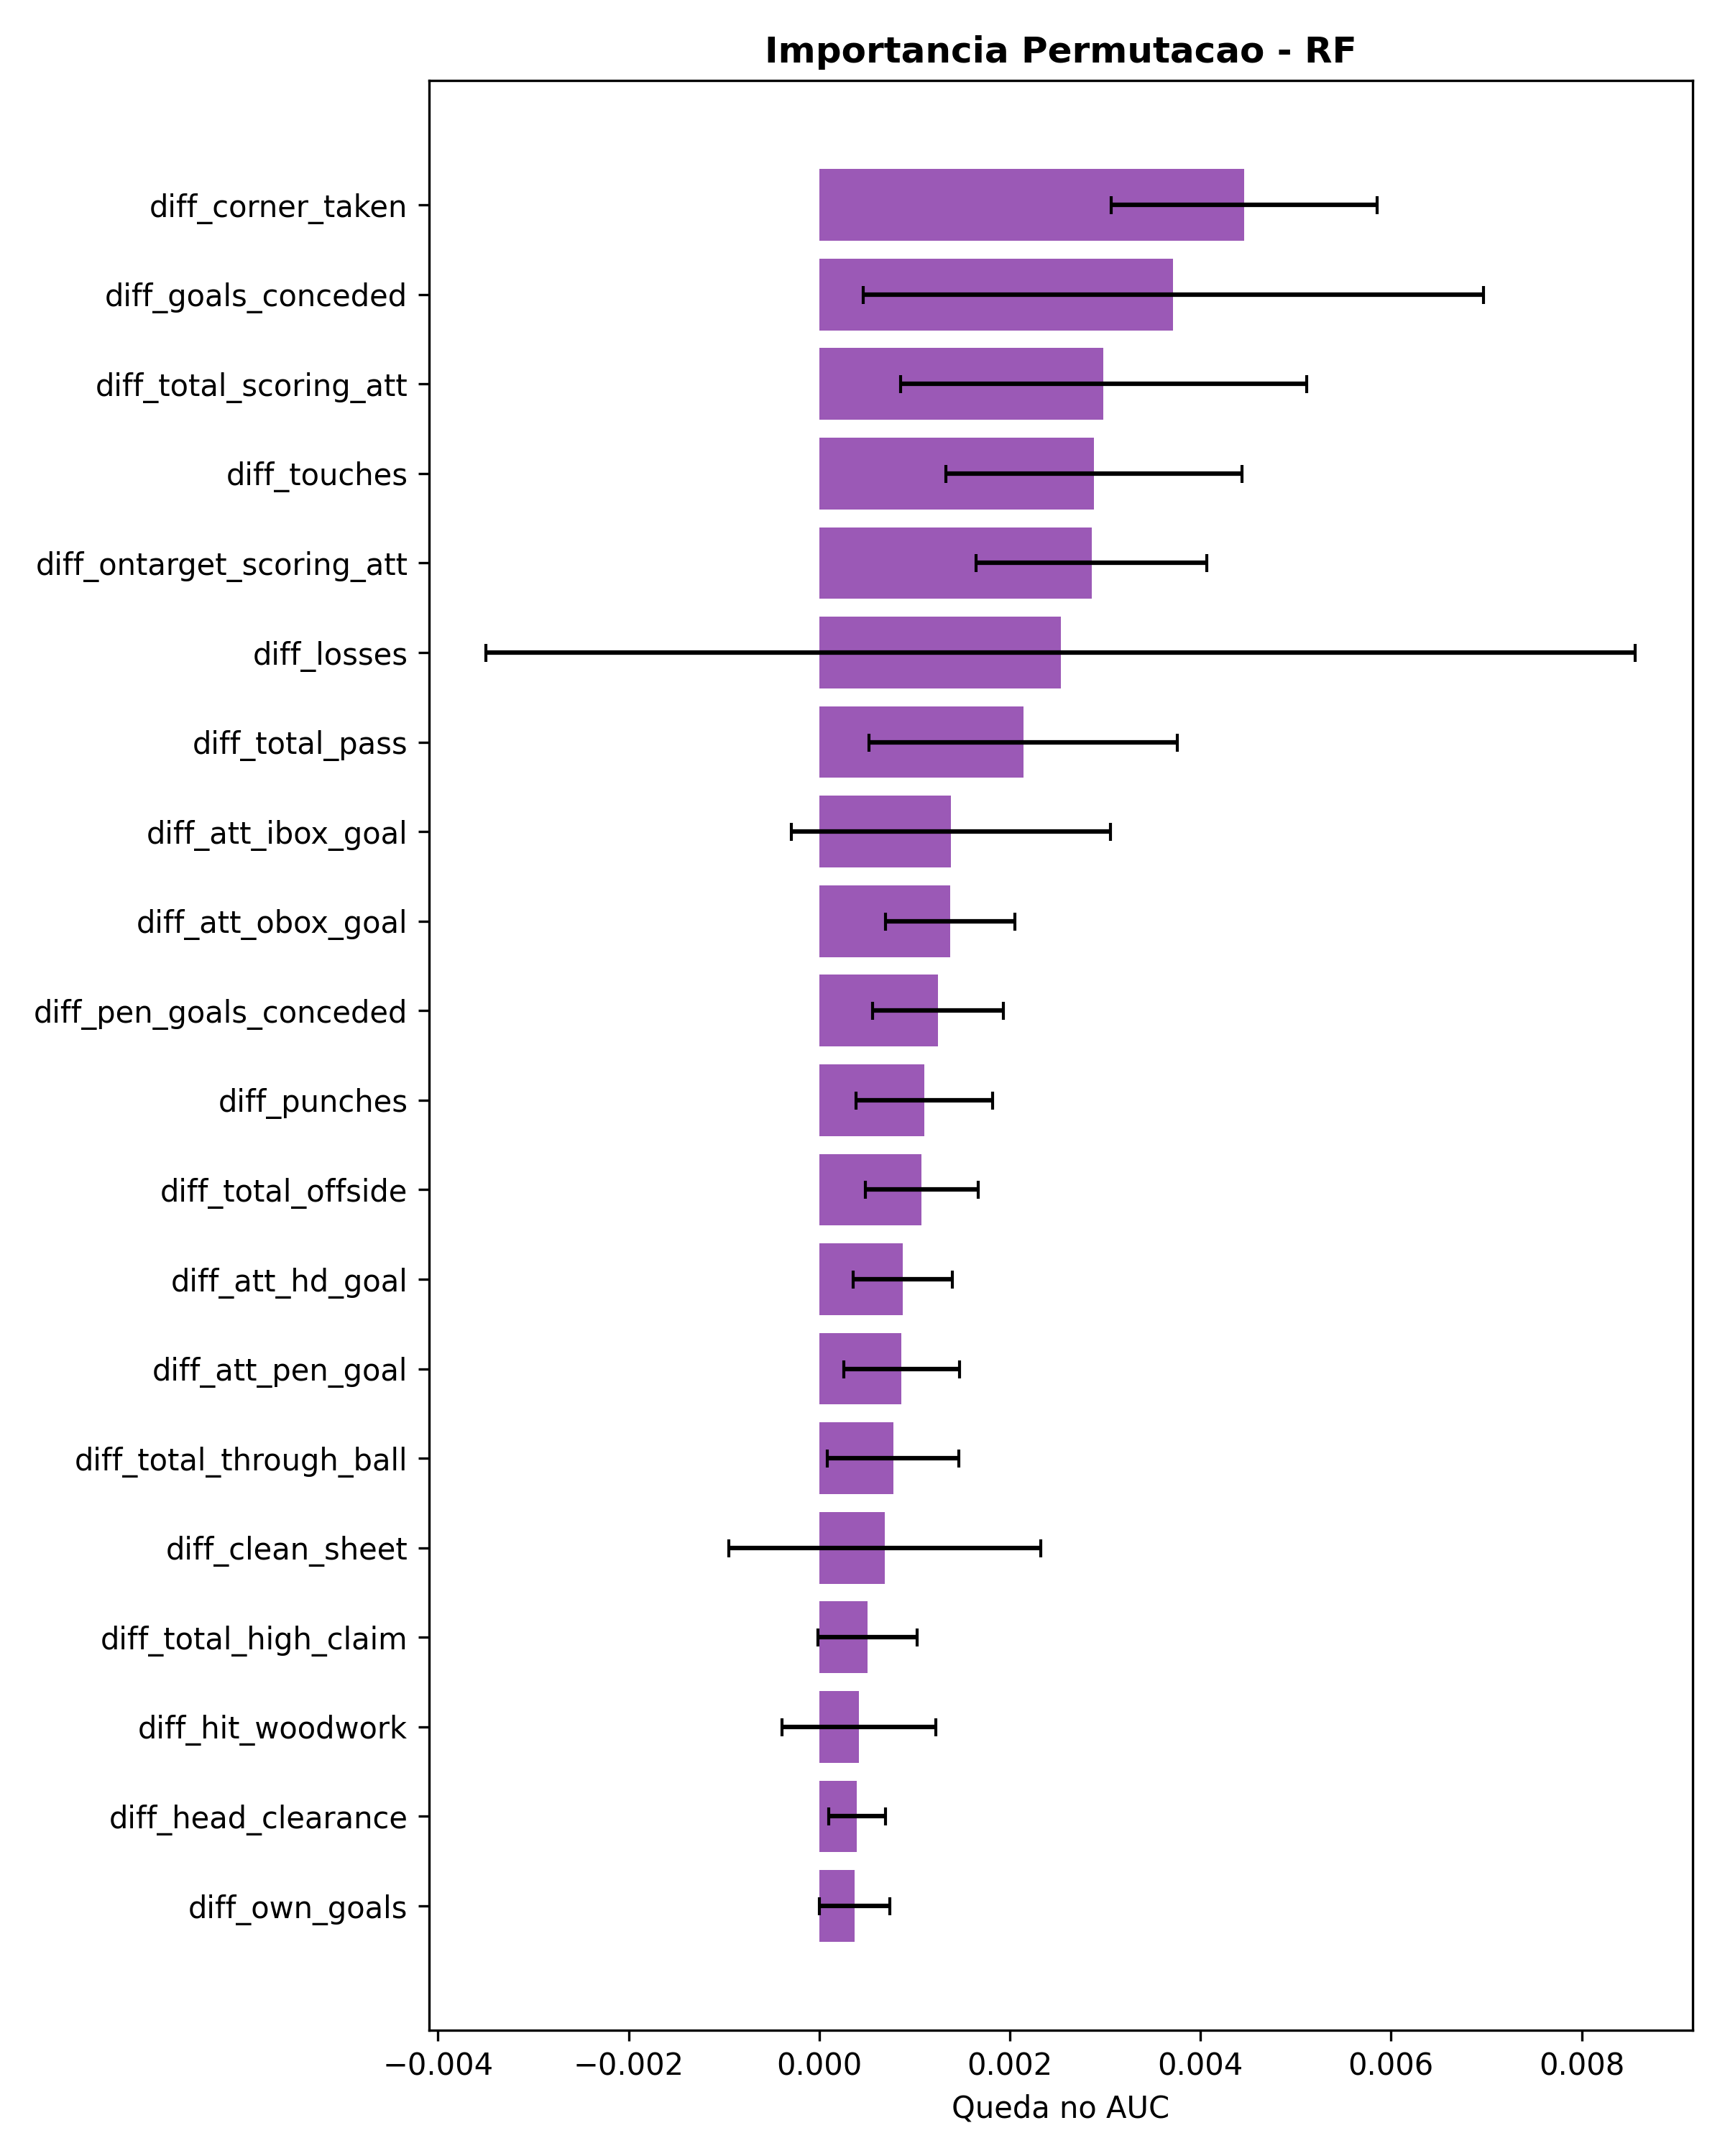

Data behind this chart, as committed beside it:
Feature, Importancia, Desvio
diff_corner_taken, 0.004457, 0.001395
diff_goals_conceded, 0.003716, 0.003257
diff_total_scoring_att, 0.002984, 0.002134
diff_touches, 0.002881, 0.001554
diff_ontarget_scoring_att, 0.002857, 0.001211
diff_losses, 0.002534, 0.006028
diff_total_pass, 0.00214, 0.001616
diff_att_ibox_goal, 0.001382, 0.001674
diff_att_obox_goal, 0.001372, 0.0006787
diff_pen_goals_conceded, 0.001244, 0.0006876
diff_punches, 0.001101, 0.0007153
diff_total_offside, 0.001074, 0.0005919
diff_att_hd_goal, 0.0008792, 0.0005201
diff_att_pen_goal, 0.0008639, 0.0006082
diff_total_through_ball, 0.000775, 0.0006879
diff_clean_sheet, 0.0006882, 0.001634
diff_total_high_claim, 0.0005069, 0.0005219
diff_hit_woodwork, 0.000416, 0.0008079
diff_head_clearance, 0.0003951, 0.0002974
diff_own_goals, 0.0003701, 0.0003719
diff_ga_5, 0.0003597, 0.0004719
diff_dispossessed, 0.0003403, 0.0005969
diff_last_man_tackle, 0.0003285, 0.0004156
hh_goals_diff, 0.0003181, 0.001108
diff_wins, 0.0003069, 0.003721
diff_total_tackle, 0.0002729, 0.0006439
diff_forma_5, 0.0002569, 0.0006363
diff_total_long_balls, 0.0002194, 0.001041
diff_total_yel_card, 0.0001403, 0.0006995
diff_clearance_off_line, 0.0001132, 0.001084
diff_total_cross, 0.0001069, 0.0005599
diff_gf_5, 6.250000000003197e-05, 0.001999
diff_total_red_card, 4.305555555561558e-05, 0.0004798
diff_ga_5, 2.0833333333691862e-06, 0.0006442
diff_total_clearance, -3.263888888883626e-05, 0.0004722
diff_att_freekick_goal, -4.374999999994245e-05, 0.0004261
diff_penalty_conceded, -0.0001035, 0.0007694
diff_interception, -0.0001271, 0.0005854
hh_wins_home, -0.000334, 0.0003214
diff_outfielder_block, -0.0004431, 0.001514
diff_forma_5, -0.0004708, 0.0007279
diff_goals, -0.0005701, 0.0022
diff_goal_fastbreak, -0.0006049, 0.0009202
diff_gf_5, -0.0006424, 0.001688
diff_penalty_save, -0.0009556, 0.000363
diff_saves, -0.001925, 0.0008318
rodada, -0.002235, 0.0007935
